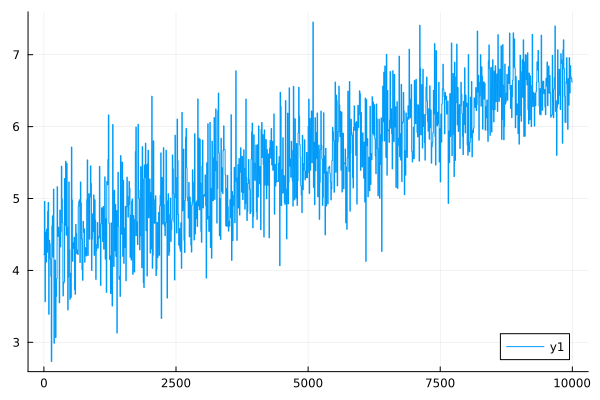

The data file committed next to this chart (first rows):
0	4.2203749019395165
1	4.22
2	4.22
3	4.22
4	4.22
5	4.22
6	4.22
7	4.22
8	4.22
9	4.219
10	4.96
11	4.96
12	4.959
13	4.959
14	4.959
15	4.959
16	4.959
17	4.959
18	4.958
19	4.958
20	3.566
21	3.566
22	3.565
23	3.565
24	3.565
25	3.565
26	3.565
27	3.565
28	3.565
29	3.565
30	4.532
31	4.532
32	4.532
33	4.532
34	4.532
35	4.532
36	4.532
37	4.531
38	4.531
39	4.531
40	4.116
41	4.116
42	4.116
43	4.116
44	4.116
45	4.116
46	4.115
47	4.115
48	4.115
49	4.115
50	4.575
51	4.574
52	4.574
53	4.574
54	4.574
55	4.574
56	4.574
57	4.574
58	4.573
59	4.573
60	4.253
... 9,940 more rows
